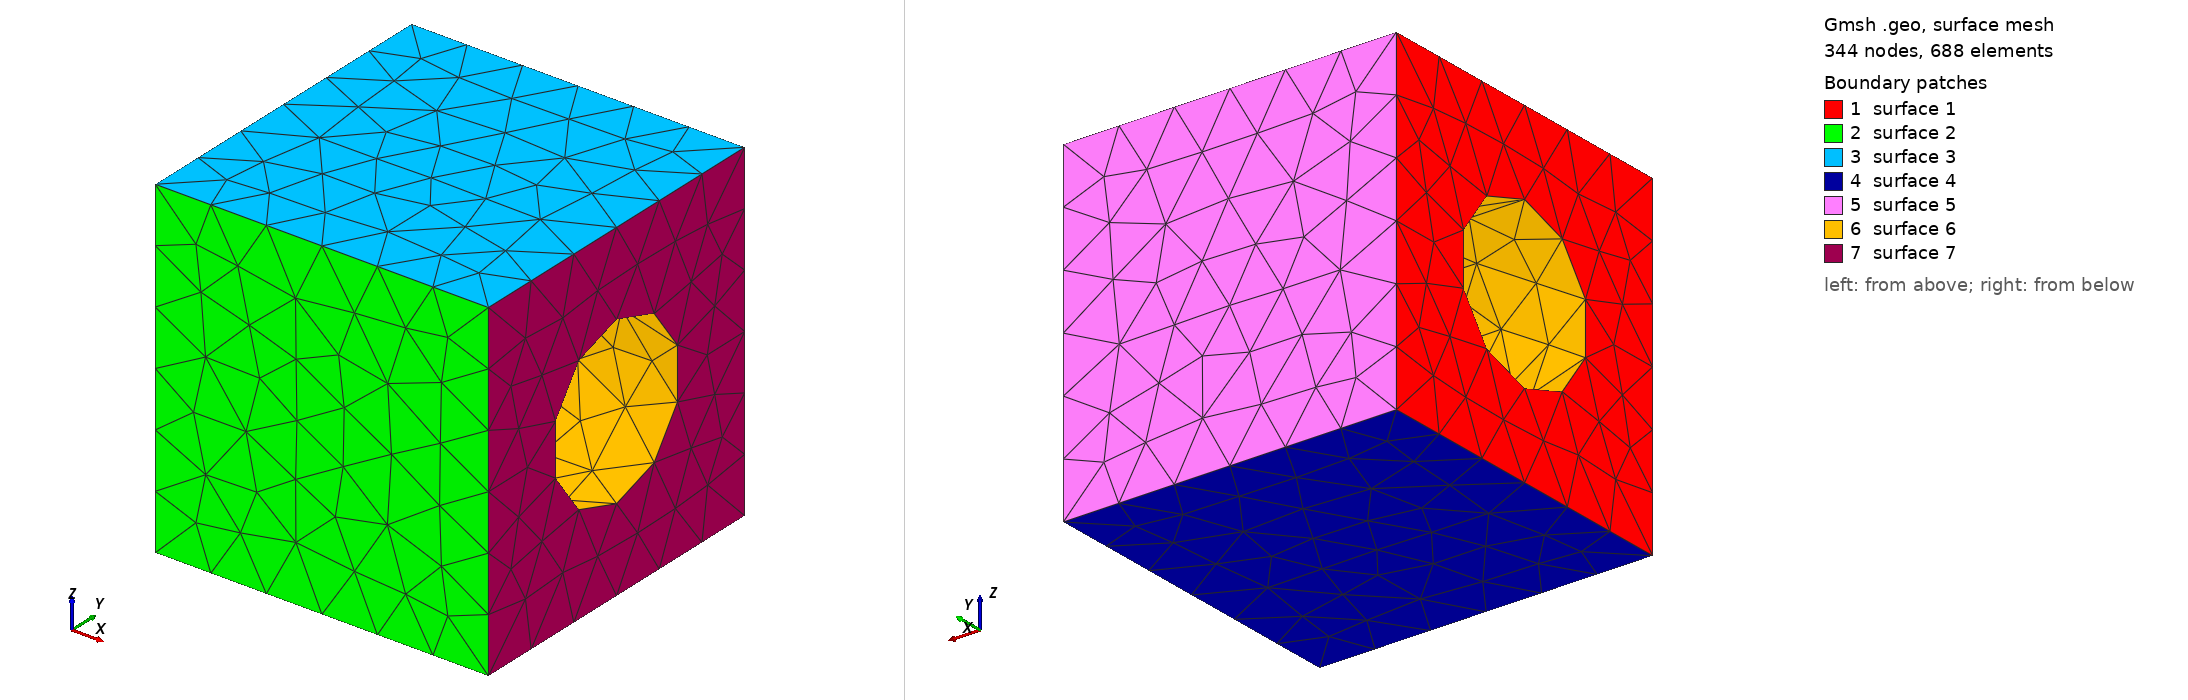

Gmsh geometry script, surface-meshed: 344 nodes, 688 surface elements. Boundary patches (legend numbers): 1 surface 1, 2 surface 2, 3 surface 3, 4 surface 4, 5 surface 5, 6 surface 6, 7 surface 7. Left view from above one corner, right view from below the opposite corner. The script declares no physical surfaces, so the legend lists its geometric surfaces. The drawing asked Gmsh for element sizes between 1% and 20% of the model's largest extent; the script's own settings can give other sizes.

=== hole_tet.geo (drawn) ===
SetFactory("OpenCASCADE");

Mesh.Algorithm = 6;
Mesh.CharacteristicLengthMin = 0.25;
Mesh.CharacteristicLengthMax = 0.25;


Block(1) = {0,0,0, 1,1,1};
Cylinder(2) = {0, 0.5, 0.5, 1, 0, 0, 0.25, 2*Pi};
BooleanDifference(3) = { Volume{1}; Delete; }{ Volume{2}; Delete; };
